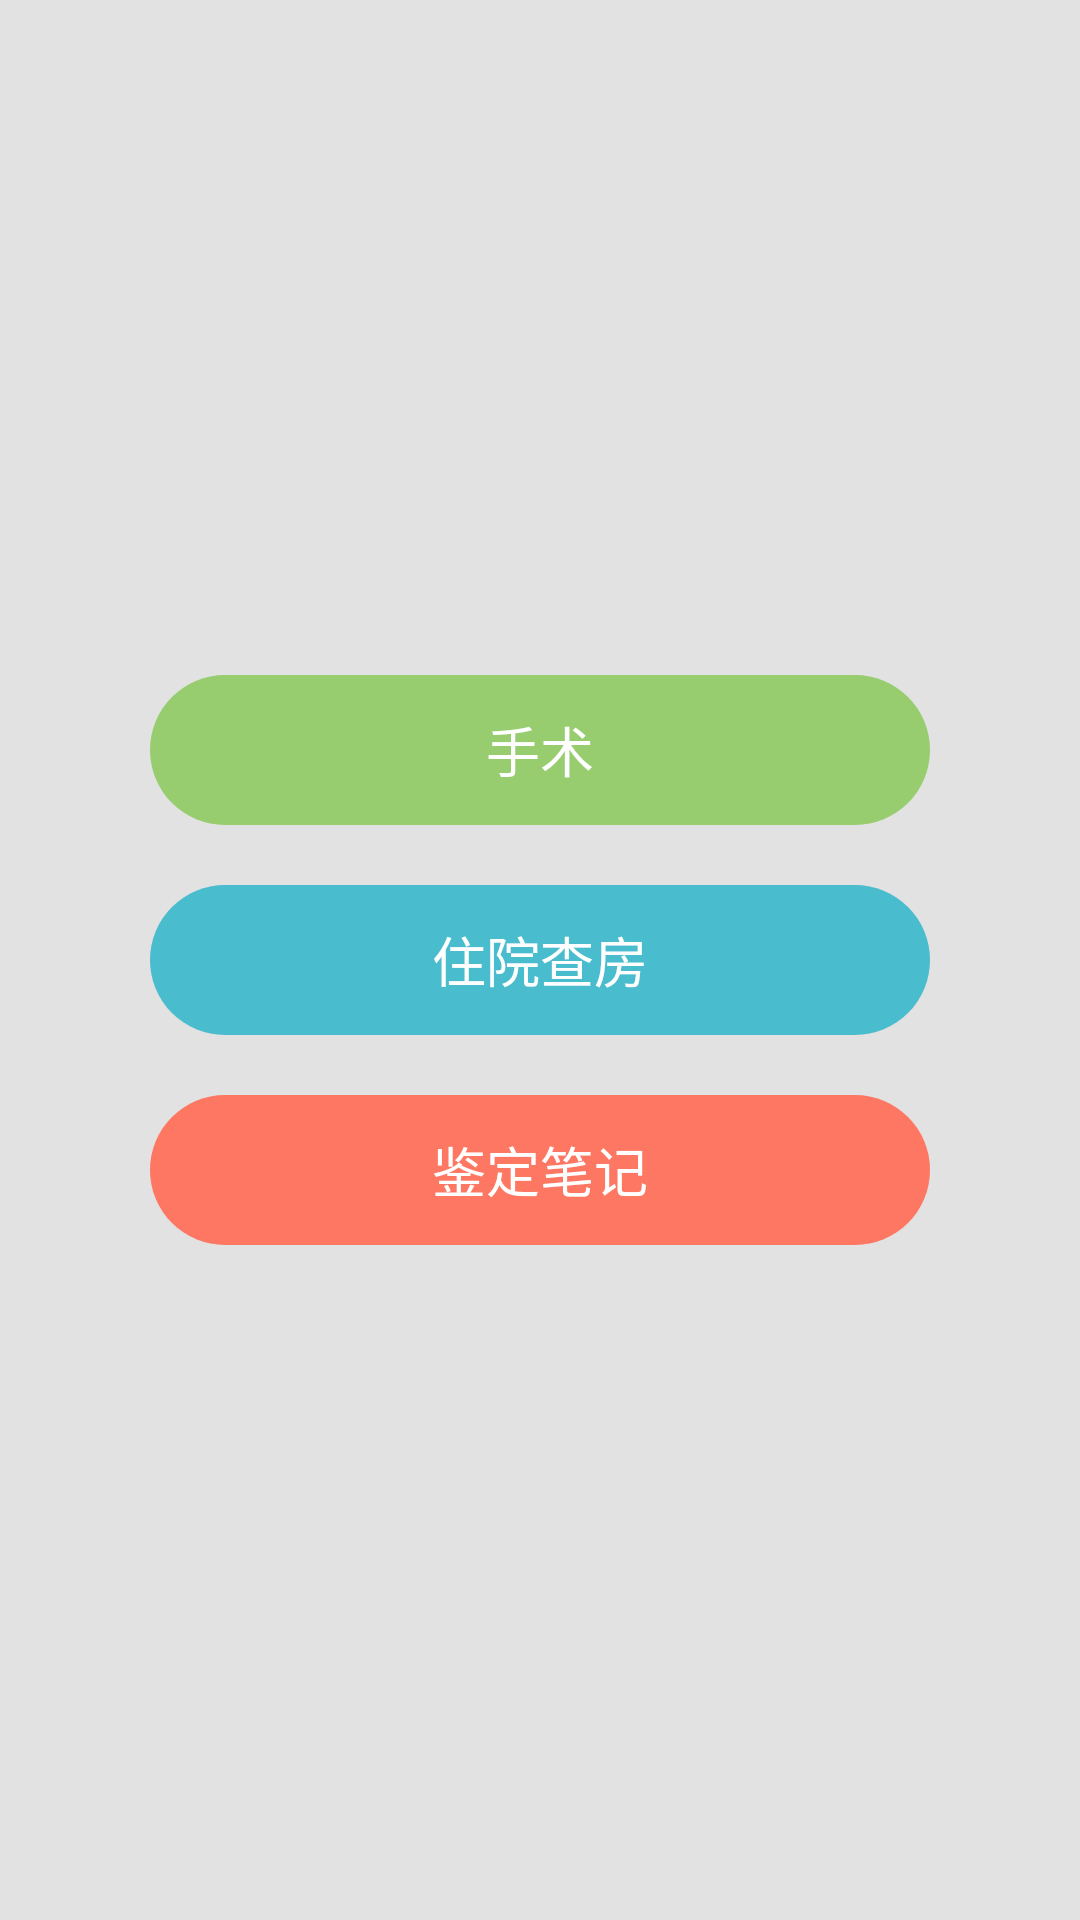

This screen was rendered from an Android layout file. Write that file and the resources it references.
<!-- AndroidManifest.xml: application theme AppTheme -->
<!-- res/layout/record_type.xml -->
<?xml version="1.0" encoding="utf-8"?>
<LinearLayout xmlns:android="http://schemas.android.com/apk/res/android"
    android:orientation="vertical"
    android:layout_width="match_parent"
    android:layout_height="wrap_content"
    android:focusable="true"
    android:focusableInTouchMode="true"
    android:gravity="center"
    android:background="@color/recordType_dialog_background">

    <TextView
        android:id="@+id/recordDialog_type1"
        android:layout_width="fill_parent"
        android:layout_height="@dimen/recordPage_dialog_typeHeight"
        android:background="@drawable/recorddialog_background1"
        android:gravity="center"
        android:text="@string/recordType_dialog_text1"
        android:textSize="@dimen/recordPage_dialog_textSize"
        android:textColor="@color/recordType_dialog_textColor"
        android:layout_marginTop="@dimen/recordPage_dialog_gapDis"
        android:layout_marginLeft="@dimen/recordPage_dialog_gapToLeft"
        android:layout_marginRight="@dimen/recordPage_dialog_gapToLeft" />

    <TextView
        android:id="@+id/recordDialog_type2"
        android:layout_width="fill_parent"
        android:layout_height="@dimen/recordPage_dialog_typeHeight"
        android:background="@drawable/recorddialog_background2"
        android:gravity="center"
        android:text="@string/recordType_dialog_text2"
        android:textSize="@dimen/recordPage_dialog_textSize"
        android:textColor="@color/recordType_dialog_textColor"
        android:layout_marginTop="@dimen/recordPage_dialog_gapDis"
        android:layout_marginLeft="@dimen/recordPage_dialog_gapToLeft"
        android:layout_marginRight="@dimen/recordPage_dialog_gapToLeft" />

    <TextView
        android:id="@+id/recordDialog_type3"
        android:layout_width="fill_parent"
        android:layout_height="@dimen/recordPage_dialog_typeHeight"
        android:background="@drawable/recorddialog_background3"
        android:gravity="center"
        android:text="@string/recordType_dialog_text3"
        android:textSize="@dimen/recordPage_dialog_textSize"
        android:textColor="@color/recordType_dialog_textColor"
        android:layout_marginTop="@dimen/recordPage_dialog_gapDis"
        android:layout_marginLeft="@dimen/recordPage_dialog_gapToLeft"
        android:layout_marginRight="@dimen/recordPage_dialog_gapToLeft"
        android:layout_marginBottom="@dimen/recordPage_dialog_gapDis" />

</LinearLayout>
<!-- resources referenced by this layout -->
<resources>
  <color name="recordType_dialog_background">#E2E2E2</color>
  <color name="recordType_dialog_textColor">#FFFFFF</color>
  <dimen name="recordPage_dialog_gapDis">20dp</dimen>
  <dimen name="recordPage_dialog_gapToLeft">50dp</dimen>
  <dimen name="recordPage_dialog_textSize">18sp</dimen>
  <dimen name="recordPage_dialog_typeHeight">50dp</dimen>
  <!-- drawable recorddialog_background1 (drawable) -->
  <?xml version="1.0" encoding="utf-8"?>
  <shape xmlns:android="http://schemas.android.com/apk/res/android">
      <solid android:color="@color/recordType_dialog_color1" />
      <corners
          android:topLeftRadius="25dp"
          android:topRightRadius="25dp"
          android:bottomRightRadius="25dp"
          android:bottomLeftRadius="25dp" />
  </shape>
  <!-- drawable recorddialog_background2 (drawable) -->
  <?xml version="1.0" encoding="utf-8"?>
  <shape xmlns:android="http://schemas.android.com/apk/res/android">
      <solid android:color="@color/recordType_dialog_color2" />
      <corners
          android:topLeftRadius="25dp"
          android:topRightRadius="25dp"
          android:bottomRightRadius="25dp"
          android:bottomLeftRadius="25dp" />
  </shape>
  <!-- drawable recorddialog_background3 (drawable) -->
  <?xml version="1.0" encoding="utf-8"?>
  <shape xmlns:android="http://schemas.android.com/apk/res/android">
      <solid android:color="@color/recordType_dialog_color3" />
      <corners
          android:topLeftRadius="25dp"
          android:topRightRadius="25dp"
          android:bottomRightRadius="25dp"
          android:bottomLeftRadius="25dp" />
  </shape>
  <string name="recordType_dialog_text1">手术</string>
  <string name="recordType_dialog_text2">住院查房</string>
  <string name="recordType_dialog_text3">鉴定笔记</string>
  <style name="AppTheme" parent="Theme.AppCompat.Light.DarkActionBar">
          
      </style>
  <color name="recordType_dialog_color1">#97CD6F</color>
  <color name="recordType_dialog_color2">#49BCCE</color>
  <color name="recordType_dialog_color3">#FE7763</color>
</resources>
